The GitHub repository AliceZed8/Python4Data contains a labelled image folder "plates" with 2 categories: cleaned, dirty. Examples follow, each with its label.

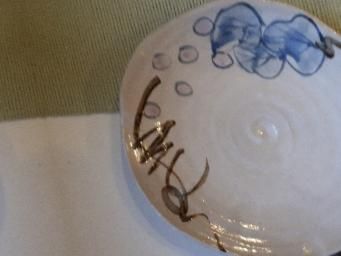
Label: cleaned

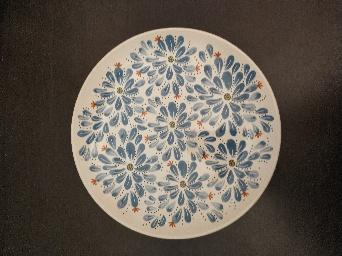
Label: cleaned

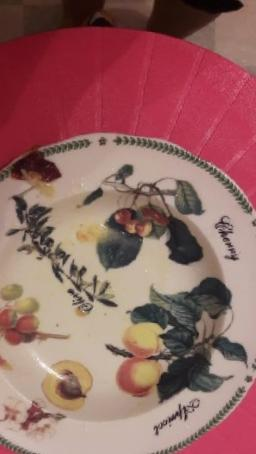
Label: dirty

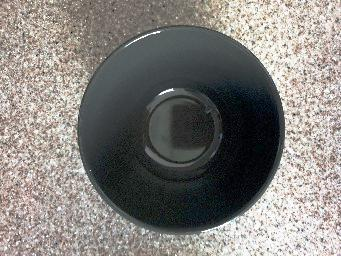
Label: cleaned

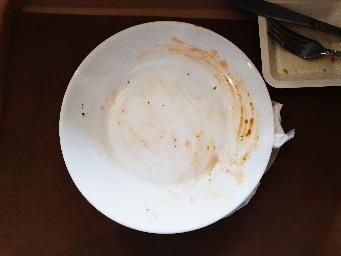
Label: dirty

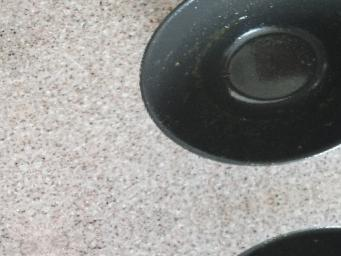
Label: dirty
